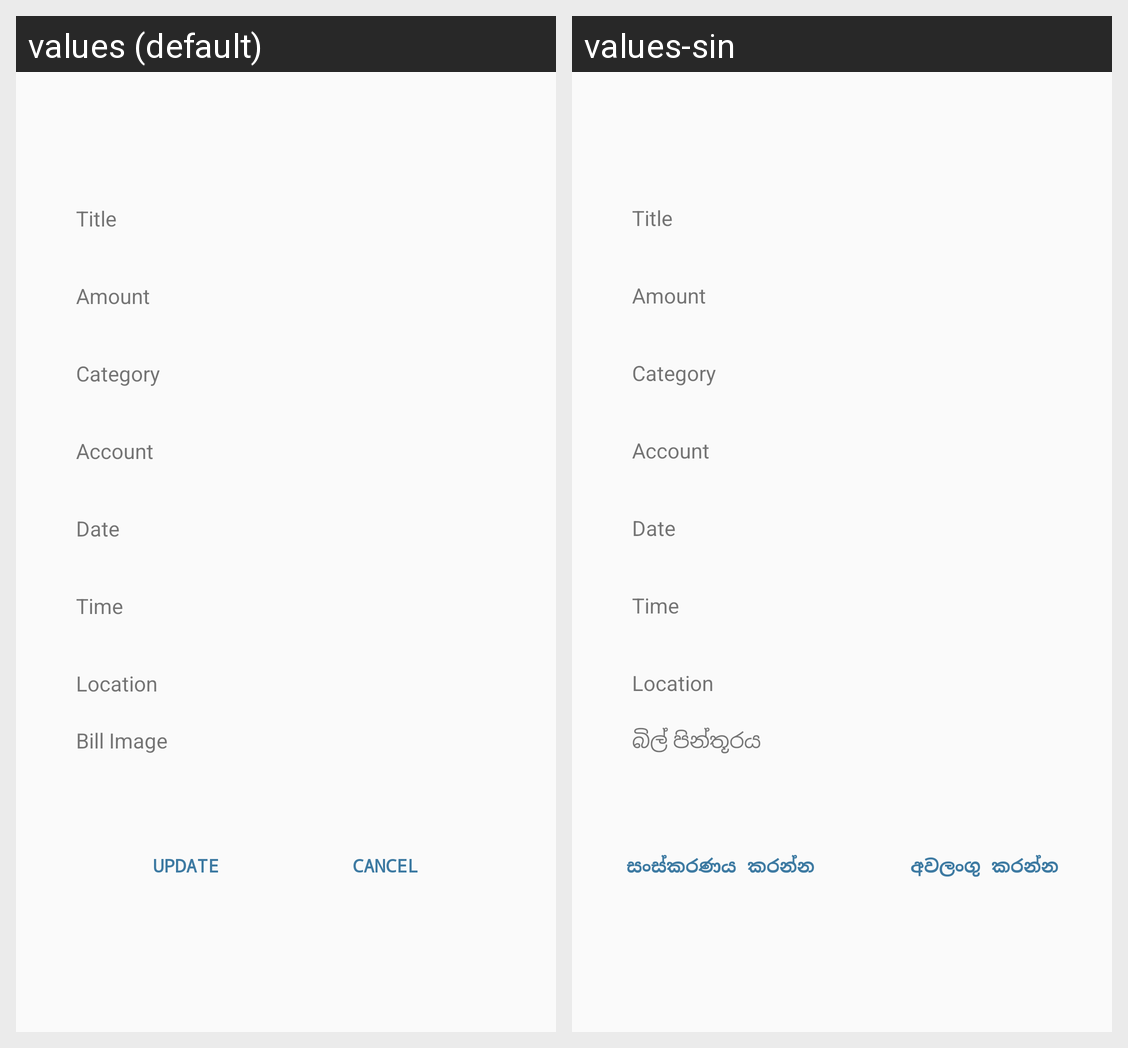

Strings drawn on this Android screen and how each of the app's shown locales translates them:
Android screen res/layout/transaction_view.xml rendered under 2 locales, left to right: values (default), values-sin. Device: Nexus 5 (rendered at 1080×1920; each locale shown at half size, 540×960, under a caption strip naming it); theme AppTheme.
Strings drawn on this screen, with the default value and each locale's value (text and hints the layout hard-codes, and strings that could not be matched under every locale, appear in the picture but are not listed):

bill_image
  values: Bill Image
  values-sin: බිල් පින්තූරය

updateTransaction
  values: Update
  values-sin: සංස්කරණය කරන්න

cancel
  values: Cancel
  values-sin: අවලංගු කරන්න
